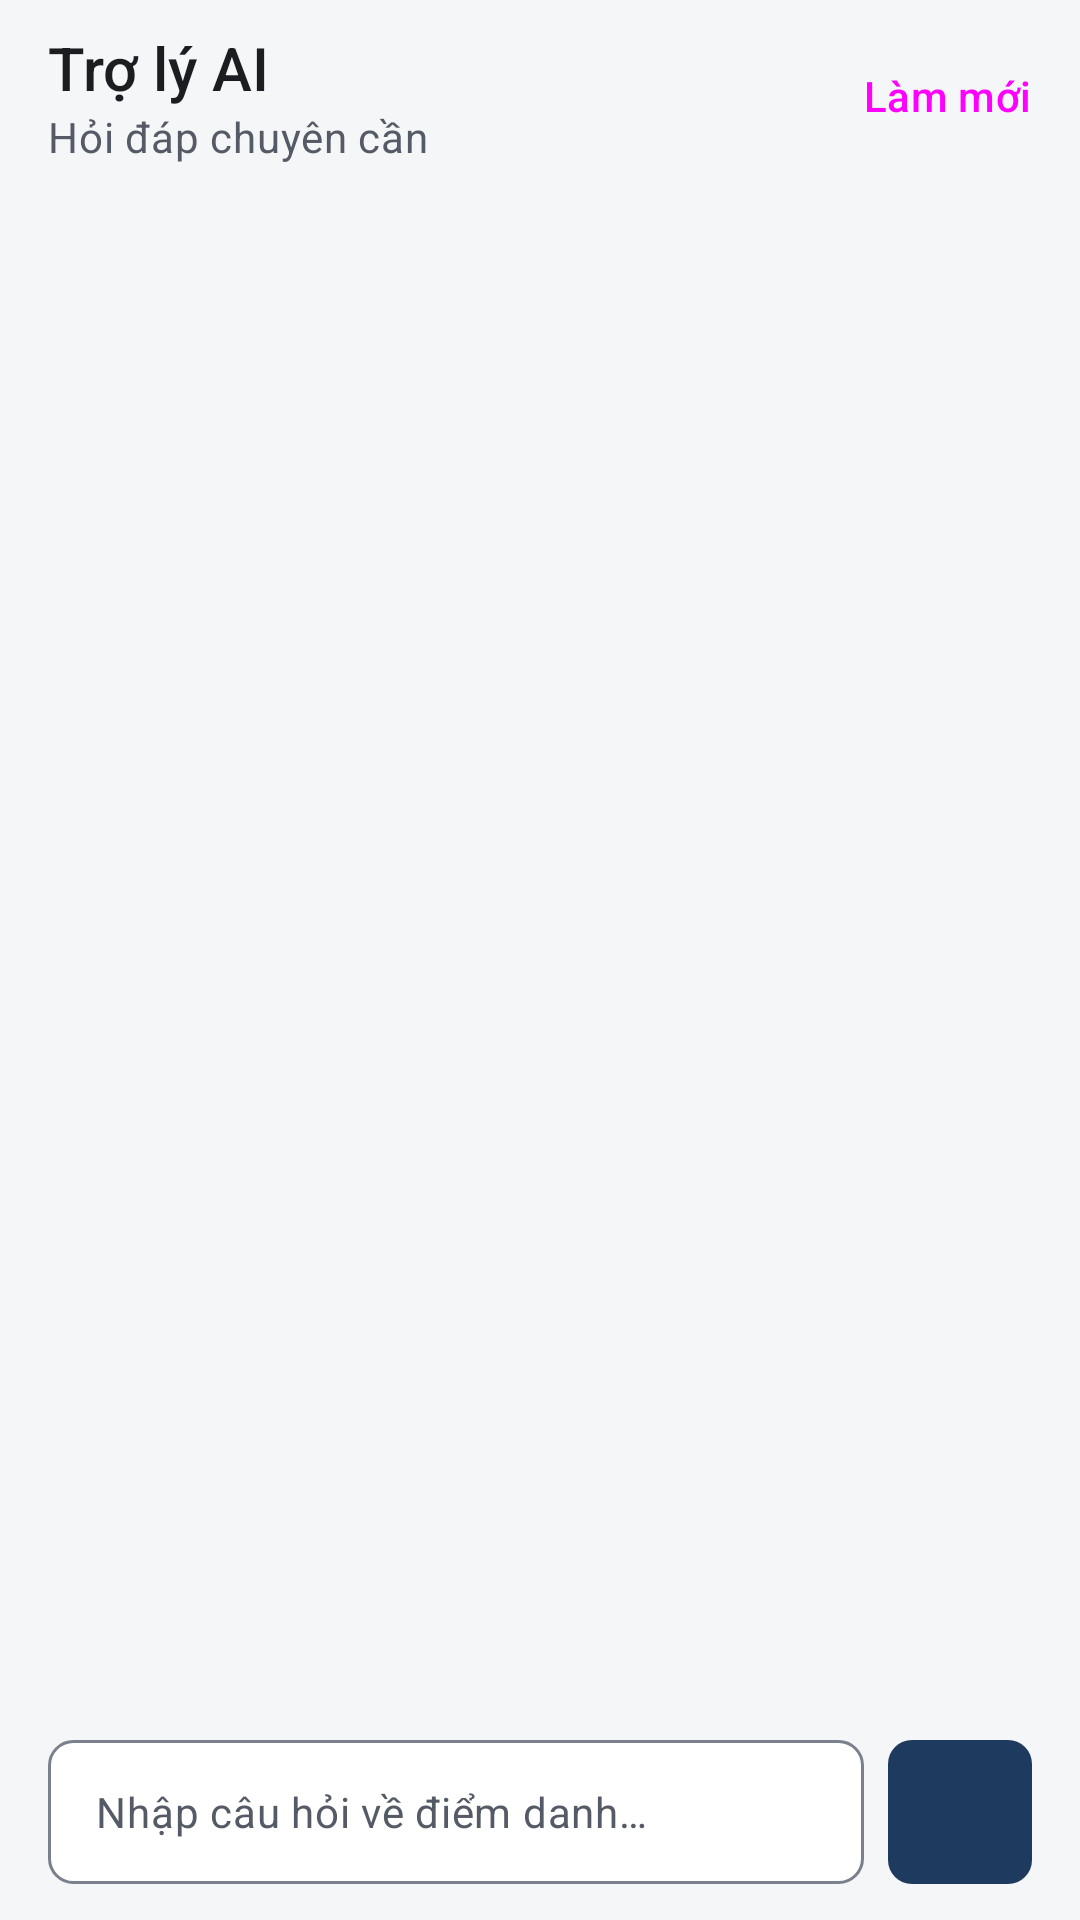

The Android layout XML behind this screen, and the referenced resources:
<!-- AndroidManifest.xml: application theme Theme.Kstudy -->
<!-- res/layout/fragment_ai_assistant.xml -->
<?xml version="1.0" encoding="utf-8"?>
<LinearLayout xmlns:android="http://schemas.android.com/apk/res/android"
    xmlns:app="http://schemas.android.com/apk/res-auto"
    android:layout_width="match_parent"
    android:layout_height="match_parent"
    android:background="?android:attr/colorBackground"
    android:orientation="vertical">

    <LinearLayout style="@style/Widget.Kstudy.AppBar">

        
        <ImageView
            android:id="@+id/btnBackAi"
            style="@style/Widget.Kstudy.AppBar.BackButton"
            android:contentDescription="Quay lại"
            android:visibility="gone" />

        <LinearLayout
            android:layout_width="0dp"
            android:layout_height="wrap_content"
            android:layout_weight="1"
            android:orientation="vertical">

            <TextView
                android:layout_width="wrap_content"
                android:layout_height="wrap_content"
                android:text="Trợ lý AI"
                android:textAppearance="@style/TextAppearance.Kstudy.Title" />

            <TextView
                android:layout_width="wrap_content"
                android:layout_height="wrap_content"
                android:text="Hỏi đáp chuyên cần"
                android:textAppearance="@style/TextAppearance.Kstudy.Body.Secondary" />
        </LinearLayout>

        <Button
            android:id="@+id/btnClearChat"
            style="@style/Widget.Kstudy.Button.Text"
            android:layout_width="wrap_content"
            android:layout_height="wrap_content"
            android:layout_marginEnd="-12dp"
            android:text="Làm mới" />
    </LinearLayout>

    
    <androidx.recyclerview.widget.RecyclerView
        android:id="@+id/rvChat"
        android:layout_width="match_parent"
        android:layout_height="0dp"
        android:layout_weight="1"
        android:clipToPadding="false"
        android:paddingHorizontal="@dimen/screen_padding"
        android:paddingVertical="8dp" />

    <TextView
        android:id="@+id/tvAiTyping"
        android:layout_width="wrap_content"
        android:layout_height="wrap_content"
        android:paddingHorizontal="@dimen/screen_padding"
        android:paddingBottom="8dp"
        android:text="Trợ lý đang trả lời…"
        android:textAppearance="@style/TextAppearance.Kstudy.Caption"
        android:visibility="gone" />

    
    <HorizontalScrollView
        android:layout_width="match_parent"
        android:layout_height="wrap_content"
        android:clipToPadding="false"
        android:paddingHorizontal="@dimen/screen_padding"
        android:scrollbars="none">

        <LinearLayout
            android:id="@+id/layoutAiSuggestions"
            android:layout_width="wrap_content"
            android:layout_height="wrap_content"
            android:orientation="horizontal" />
    </HorizontalScrollView>

    
    <LinearLayout
        android:layout_width="match_parent"
        android:layout_height="wrap_content"
        android:gravity="bottom"
        android:orientation="horizontal"
        android:paddingHorizontal="@dimen/screen_padding"
        android:paddingVertical="12dp">

        <EditText
            android:id="@+id/etAiMessage"
            android:layout_width="0dp"
            android:layout_height="wrap_content"
            android:layout_weight="1"
            android:background="@drawable/bg_edit_text"
            android:hint="Nhập câu hỏi về điểm danh…"
            android:importantForAutofill="no"
            android:inputType="textCapSentences|textMultiLine"
            android:maxLines="4"
            android:minHeight="48dp"
            android:paddingHorizontal="16dp"
            android:paddingVertical="12dp"
            android:textAppearance="@style/TextAppearance.Kstudy.Body"
            android:textColorHint="?attr/colorOnSurfaceVariant" />

        <ImageButton
            android:id="@+id/btnSendAi"
            android:layout_width="48dp"
            android:layout_height="48dp"
            android:layout_marginStart="8dp"
            android:background="@drawable/bg_send_button"
            android:contentDescription="Gửi"
            android:padding="12dp"
            android:scaleType="fitCenter"
            android:src="@drawable/ic_send"
            app:tint="?attr/colorOnPrimary" />
    </LinearLayout>
</LinearLayout>
<!-- resources referenced by this layout -->
<resources>
  <dimen name="screen_padding">16dp</dimen>
  <!-- drawable bg_send_button (drawable) -->
  <?xml version="1.0" encoding="utf-8"?>
  <ripple xmlns:android="http://schemas.android.com/apk/res/android"
      android:color="@color/primary_inverse">
      <item>
          <shape android:shape="rectangle">
              <solid android:color="@color/primary" />
              <corners android:radius="@dimen/radius_control" />
          </shape>
      </item>
  </ripple>
  <style name="TextAppearance.Kstudy.Body" parent="TextAppearance.Material3.BodyMedium">
          <item name="android:textColor">?attr/colorOnSurface</item>
      </style>
  <style name="TextAppearance.Kstudy.Body.Secondary">
          <item name="android:textColor">?attr/colorOnSurfaceVariant</item>
      </style>
  <style name="TextAppearance.Kstudy.Caption" parent="TextAppearance.Material3.BodySmall">
          <item name="android:textColor">?attr/colorOnSurfaceVariant</item>
      </style>
  <style name="TextAppearance.Kstudy.Title" parent="TextAppearance.Material3.TitleLarge">
          <item name="android:textSize">20sp</item>
          <item name="android:fontFamily">sans-serif-medium</item>
          <item name="fontFamily">sans-serif-medium</item>
          <item name="android:textColor">?attr/colorOnSurface</item>
      </style>
  <style name="Widget.Kstudy.Button.Text" parent="Widget.Material3.Button.TextButton">
          <item name="shapeAppearanceOverlay">@style/ShapeAppearanceOverlay.Kstudy.Control</item>
          <item name="android:minWidth">56dp</item>
      </style>
  <style name="Theme.Kstudy" parent="Base.Theme.Kstudy" />
  <color name="surface">#FFFFFF</color>
  <dimen name="radius_control">8dp</dimen>
  <color name="primary">#1F3A5F</color>
  <color name="outline">#7A808C</color>
  <color name="primary_inverse">#A9C1E3</color>
  <dimen name="app_bar_height">64dp</dimen>
  <style name="ShapeAppearanceOverlay.Kstudy.Control" parent="">
          <item name="cornerFamily">rounded</item>
          <item name="cornerSize">@dimen/radius_control</item>
      </style>
  <color name="on_primary">#FFFFFF</color>
  <color name="primary_container">#E2E9F3</color>
  <color name="on_primary_container">#14263F</color>
  <color name="secondary">#56606E</color>
  <color name="secondary_container">#E7EAEF</color>
  <color name="on_secondary_container">#1C2430</color>
  <color name="background">#F5F6F8</color>
  <color name="on_surface">#1B1D21</color>
  <color name="surface_container">#ECEEF2</color>
  <color name="text_secondary">#555B66</color>
  <color name="surface_inverse">#2F3237</color>
  <color name="on_surface_inverse">#F1F2F4</color>
  <color name="surface_dim">#DCDEE3</color>
  <color name="surface_container_low">#F5F6F8</color>
  <color name="surface_container_high">#E4E7EC</color>
  <color name="outline_variant">#DDE0E6</color>
  <color name="error">#B3261E</color>
  <color name="error_container">#FBEAE8</color>
  <color name="on_error_container">#5F1410</color>
  <dimen name="radius_container">12dp</dimen>
  <style name="Widget.Kstudy.Button" parent="Widget.Material3.Button">
          <item name="shapeAppearanceOverlay">@style/ShapeAppearanceOverlay.Kstudy.Control</item>
      </style>
  <style name="Widget.Kstudy.Button.Outlined" parent="Widget.Material3.Button.OutlinedButton">
          <item name="shapeAppearanceOverlay">@style/ShapeAppearanceOverlay.Kstudy.Control</item>
      </style>
  <style name="MaterialAlertDialog.Kstudy" parent="MaterialAlertDialog.Material3">
          <item name="backgroundTint">?attr/colorSurface</item>
      </style>
  <style name="Widget.Kstudy.Button.Text.Dialog" parent="Widget.Material3.Button.TextButton.Dialog">
          <item name="shapeAppearanceOverlay">@style/ShapeAppearanceOverlay.Kstudy.Control</item>
      </style>
  <style name="Widget.Kstudy.Button.Text.Dialog.Flush">
          <item name="android:layout_marginStart">0dp</item>
          <item name="android:layout_marginLeft">0dp</item>
      </style>
</resources>
